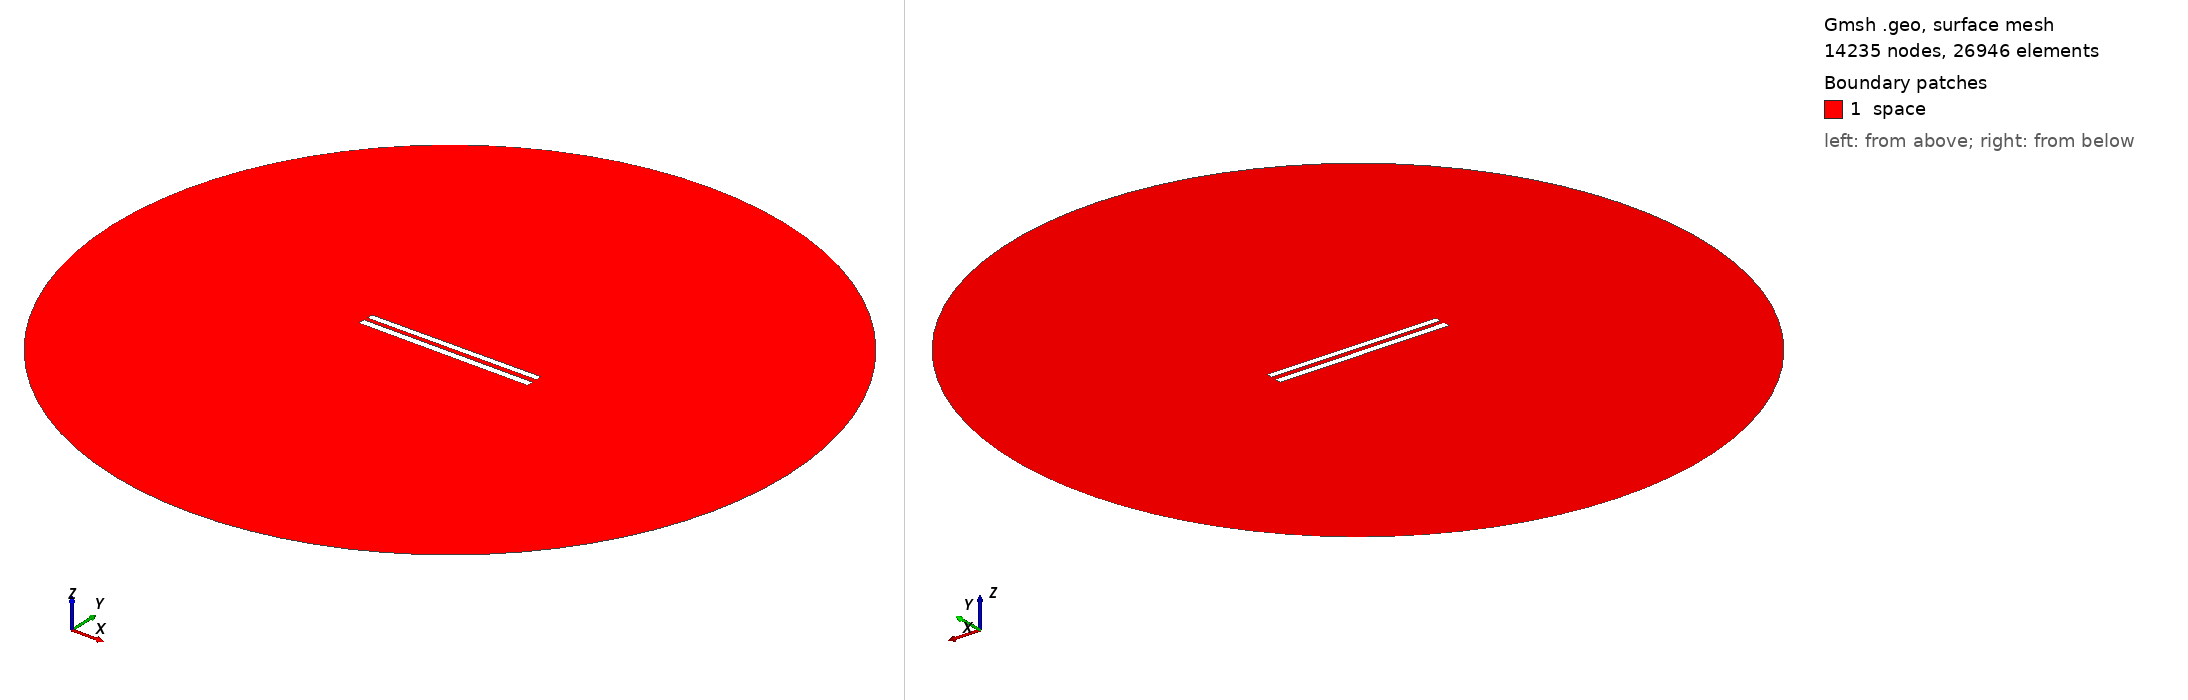

Gmsh geometry script, surface-meshed: 14235 nodes, 26946 surface elements. Boundary patches (legend numbers): 1 space. Left view from above one corner, right view from below the opposite corner. Legend entries are the model's physical surfaces. The drawing asked Gmsh for element sizes between 1% and 20% of the model's largest extent; the script's own settings can give other sizes.

=== 194.geo (drawn) ===
// Set the geometry kernel
SetFactory("OpenCASCADE");

//---------------------------------------
// Rectangles
//---------------------------------------

// Rectangle 1 (top)
Point(1) = {-49.84444444444444, 1.4055555555555554, 0, 1.0};
Point(2) = {49.84444444444444, 1.4055555555555554, 0, 1.0};
Point(3) = {49.84444444444444, 5.094444444444444, 0, 1.0};
Point(4) = {-49.84444444444444, 5.094444444444444, 0, 1.0};

Line(1) = {1, 2};
Line(2) = {2, 3};
Line(3) = {3, 4};
Line(4) = {4, 1};

Line Loop(1) = {1, 2, 3, 4};
Plane Surface(1) = {1};

Rotate { {0, 0, 1}, {0,  1.25,  0}, 0.006 } {
  Surface{1};
}

// Rectangle 2 (bottom)
Point(5) = {-50,-1.25, 0, 1.0};
Point(6) = { 50,-1.25, 0, 1.0};
Point(7) = { 50,-5.25, 0, 1.0};
Point(8) = {-50,-5.25, 0, 1.0};

Line(5) = {5, 6};
Line(6) = {6, 7};
Line(7) = {7, 8};
Line(8) = {8, 5};

Line Loop(2) = {5, 6, 7, 8};
Plane Surface(2) = {2}; 


//---------------------------------------
// Circle
//---------------------------------------

// Define points
Point(9) = {0, 0, 0};        // Center
Point(10) = {200, 0, 0};     // Start point
Point(11) = {0, 200, 0};     // 90 degrees
Point(12) = {-200, 0, 0};    // 180 degrees
Point(13) = {0, -200, 0};    // 270 degrees

// Define circle arcs (each needs start, center, end)
Circle(9) = {10, 9, 11};
Circle(10) = {11, 9, 12};
Circle(11) = {12, 9, 13};
Circle(12) = {13, 9, 10};

// Define curve loop and surface if needed
Curve Loop(3) = {9, 10, 11, 12};
Surface(3) = {3};

// Subtract Rectangles from Circle
BooleanDifference{ Surface{3}; Delete; }{ Surface{1}; Surface{2}; Delete; }

//---------------------------------------
// Transfinite Lines and Surface
//---------------------------------------
r = 7;
Transfinite Line {1, 3} = 50*r Using Progression 1;
Transfinite Line {2, 4} = 2*r Using Progression 1;
Transfinite Line {5, 7} = 50*r Using Progression 1;
Transfinite Line {6, 8} = 2*r Using Progression 1;
Transfinite Line {9, 10, 11, 12} = 20 Using Progression 1;

//---------------------------------------
// Define Physical Groups
//---------------------------------------                

//--- Physical Curves
// Physical groups for boundaries
Physical Line("force_segment", 10) = {1};
Physical Line("upper_plate", 11) = {2, 3, 4};
Physical Line("lower_plate", 12) = {5, 6, 7, 8};
Physical Line("boundary", 20) = {9, 10, 11, 12};

//--- Physical Surfaces
Physical Surface("space", 30) = {3};

//---------------------------------------
// 6. Generate the Mesh
//---------------------------------------
Mesh 2;  // 2D mesh generation
